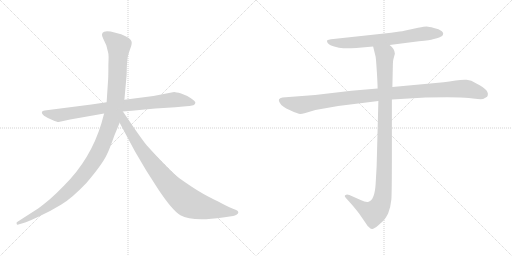
t = 0.00 s
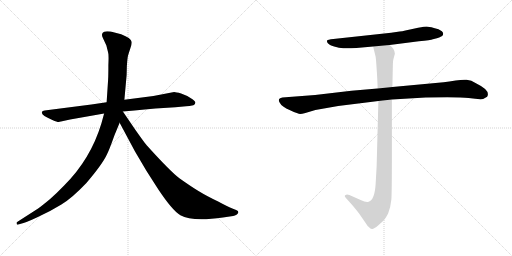
t = 5.10 s
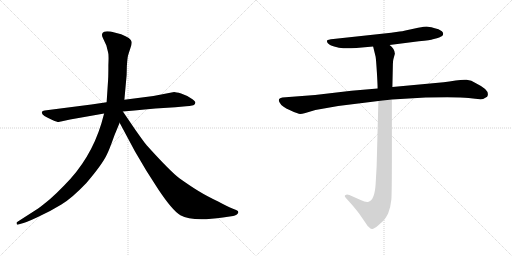
t = 5.32 s
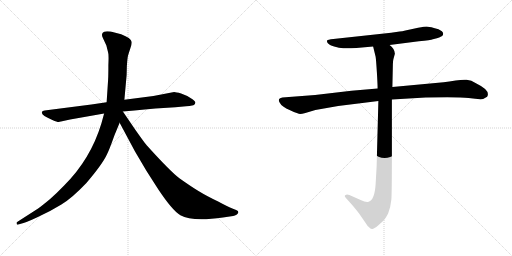
t = 5.53 s
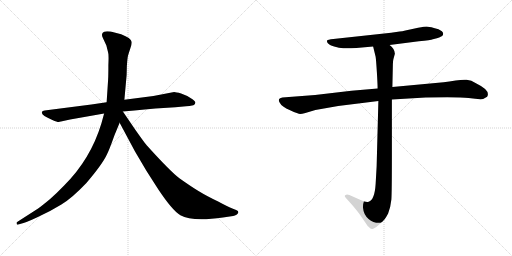
t = 5.75 s
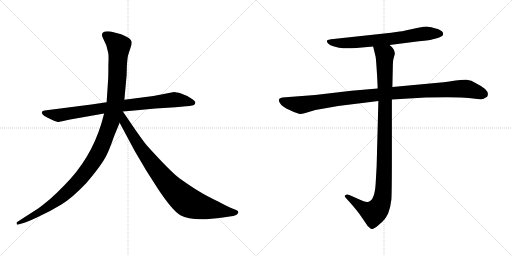
t = 6.33 s

The animated SVG that drew these frames (rendered in a browser with its animation timeline set to each time). Animation: 6 CSS @keyframes rules; one cycle of 6.33 s.

<svg version="1.1" viewBox="0 0 2048 1024" xmlns="http://www.w3.org/2000/svg">
  <g stroke="lightgray" stroke-dasharray="1,1" stroke-width="1" transform="scale(4, 4)">
    <line x1="0" y1="0" x2="256" y2="256"></line>
    <line x1="256" y1="0" x2="0" y2="256"></line>
    <line x1="128" y1="0" x2="128" y2="256"></line>
    <line x1="0" y1="128" x2="256" y2="128"></line>
    <line x1="256" y1="0" x2="512" y2="256"></line>
    <line x1="512" y1="0" x2="256" y2="256"></line>
    <line x1="384" y1="0" x2="384" y2="256"></line>
    <line x1="256" y1="128" x2="512" y2="128"></line>
  </g>
<g transform="scale(1, -1) translate(0, -850)">
   <style type="text/css">
    @keyframes keyframes0 {
      from {
       stroke: black;
       stroke-dashoffset: 858;
       stroke-width: 128;
       }
       74% {
       animation-timing-function: step-end;
       stroke: black;
       stroke-dashoffset: 0;
       stroke-width: 128;
       }
       to {
       stroke: black;
       stroke-width: 1024;
       }
       }
       #make-me-a-hanzi-animation-0 {
         animation: keyframes0 0.948242s both;
         animation-delay: 0.000000s;
         animation-timing-function: linear;
       }
    @keyframes keyframes1 {
      from {
       stroke: black;
       stroke-dashoffset: 1197;
       stroke-width: 128;
       }
       80% {
       animation-timing-function: step-end;
       stroke: black;
       stroke-dashoffset: 0;
       stroke-width: 128;
       }
       to {
       stroke: black;
       stroke-width: 1024;
       }
       }
       #make-me-a-hanzi-animation-1 {
         animation: keyframes1 1.224121s both;
         animation-delay: 0.948242s;
         animation-timing-function: linear;
       }
    @keyframes keyframes2 {
      from {
       stroke: black;
       stroke-dashoffset: 899;
       stroke-width: 128;
       }
       75% {
       animation-timing-function: step-end;
       stroke: black;
       stroke-dashoffset: 0;
       stroke-width: 128;
       }
       to {
       stroke: black;
       stroke-width: 1024;
       }
       }
       #make-me-a-hanzi-animation-2 {
         animation: keyframes2 0.981608s both;
         animation-delay: 2.172363s;
         animation-timing-function: linear;
       }
    @keyframes keyframes3 {
      from {
       stroke: black;
       stroke-dashoffset: 705;
       stroke-width: 128;
       }
       70% {
       animation-timing-function: step-end;
       stroke: black;
       stroke-dashoffset: 0;
       stroke-width: 128;
       }
       to {
       stroke: black;
       stroke-width: 1024;
       }
       }
       #make-me-a-hanzi-animation-3 {
         animation: keyframes3 0.823730s both;
         animation-delay: 3.153971s;
         animation-timing-function: linear;
       }
    @keyframes keyframes4 {
      from {
       stroke: black;
       stroke-dashoffset: 1076;
       stroke-width: 128;
       }
       78% {
       animation-timing-function: step-end;
       stroke: black;
       stroke-dashoffset: 0;
       stroke-width: 128;
       }
       to {
       stroke: black;
       stroke-width: 1024;
       }
       }
       #make-me-a-hanzi-animation-4 {
         animation: keyframes4 1.125651s both;
         animation-delay: 3.977701s;
         animation-timing-function: linear;
       }
    @keyframes keyframes5 {
      from {
       stroke: black;
       stroke-dashoffset: 1072;
       stroke-width: 128;
       }
       78% {
       animation-timing-function: step-end;
       stroke: black;
       stroke-dashoffset: 0;
       stroke-width: 128;
       }
       to {
       stroke: black;
       stroke-width: 1024;
       }
       }
       #make-me-a-hanzi-animation-5 {
         animation: keyframes5 1.122396s both;
         animation-delay: 5.103352s;
         animation-timing-function: linear;
       }
</style>
<path d="M 365.5 432.0 L 178.5 408.0 Q 169.5 407.0 167.5 402.0 Q 163.5 389.0 209.5 370.0 Q 228.5 362.0 234.5 362.0 L 280.5 372.0 L 416.5 396.0 L 491.5 404.0 L 537.5 408.0 Q 578.5 413.0 621.5 416.0 L 701.5 421.0 L 744.5 425.0 Q 756.5 425.0 773.5 429.0 Q 780.5 432.0 781.5 439.0 Q 782.5 445.0 763.5 457.0 Q 745.5 469.0 724.5 476.0 Q 703.5 482.0 696.5 482.0 L 613.5 466.0 L 497.5 451.0 L 426.5 441.0 L 365.5 432.0 Z" fill="lightgray"></path> 
<path d="M 416.5 396.0 L 405.5 356.0 Q 362.5 214.0 257.5 109.0 Q 225.5 76.0 200.5 54.0 Q 165.5 25.0 152.5 16.0 L 68.5 -38.0 Q 65.5 -39.0 66.5 -45.0 Q 67.5 -50.0 73.5 -48.0 L 83.5 -45.0 Q 100.5 -42.0 151.5 -18.0 Q 203.5 6.0 245.5 32.0 Q 287.5 57.0 345.5 118.0 Q 410.5 194.0 428.5 234.0 Q 436.5 249.0 457.5 308.0 L 478.5 359.0 L 497.5 451.0 L 506.5 550.0 L 507.5 587.0 Q 509.5 616.0 511.5 625.0 Q 513.5 633.0 520.5 654.0 Q 528.5 674.0 526.5 683.0 Q 524.5 698.0 484.5 713.0 L 442.5 724.0 Q 422.5 726.0 416.5 723.0 Q 401.5 717.0 412.5 696.0 L 425.5 668.0 L 432.5 640.0 Q 435.5 632.0 433.5 590.0 Q 433.5 544.0 432.5 532.0 L 426.5 441.0 L 416.5 396.0 Z" fill="lightgray"></path> 
<path d="M 478.5 359.0 L 539.5 245.0 L 585.5 167.0 L 633.5 92.0 Q 689.5 8.0 721.5 -11.0 Q 769.5 -38.0 891.5 -20.0 L 932.5 -14.0 Q 939.5 -13.0 947.5 -8.0 Q 958.5 1.0 948.5 8.0 Q 945.5 10.0 929.5 16.0 Q 913.5 22.0 872.5 44.0 Q 826.5 66.0 795.5 85.0 Q 765.5 103.0 717.5 137.0 Q 680.5 165.0 588.5 267.0 Q 583.5 271.0 540.5 332.0 L 491.5 404.0 C 474.5 429.0 448.5 415.0 478.5 359.0 Z" fill="lightgray"></path> 
<path d="M 1558.5 670.0 L 1675.5 685.0 Q 1723.5 690.0 1731.5 693.0 L 1747.5 697.0 Q 1755.5 698.0 1768.5 706.0 Q 1777.5 716.0 1767.5 725.0 Q 1756.5 734.0 1735.5 738.0 Q 1714.5 744.0 1706.5 744.0 Q 1698.5 744.0 1672.5 739.0 L 1621.5 728.0 Q 1608.5 725.0 1598.5 724.0 L 1564.5 719.0 L 1333.5 694.0 Q 1310.5 692.0 1308.5 688.0 Q 1306.5 683.0 1311.5 677.0 Q 1316.5 670.0 1336.5 664.0 Q 1356.5 657.0 1373.5 657.0 Q 1390.5 656.0 1425.5 658.0 L 1492.5 664.0 L 1558.5 670.0 Z" fill="lightgray"></path> 
<path d="M 1510.5 496.0 L 1405.5 487.0 L 1260.5 470.0 L 1129.5 460.0 Q 1108.5 456.0 1118.5 440.0 Q 1126.5 423.0 1160.5 409.0 Q 1193.5 394.0 1200.5 394.0 Q 1207.5 394.0 1221.5 398.0 L 1261.5 410.0 L 1352.5 426.0 L 1513.5 446.0 L 1567.5 452.0 L 1702.5 460.0 Q 1835.5 463.0 1874.5 458.0 Q 1913.5 452.0 1932.5 454.0 L 1948.5 463.0 Q 1963.5 488.0 1905.5 516.0 Q 1884.5 530.0 1866.5 531.0 Q 1847.5 532.0 1822.5 528.0 Q 1796.5 523.0 1774.5 521.0 L 1569.5 502.0 L 1510.5 496.0 Z" fill="lightgray"></path> 
<path d="M 1492.5 664.0 L 1502.5 623.0 Q 1504.5 610.0 1507.5 561.0 Q 1510.5 511.0 1510.5 496.0 L 1513.5 446.0 L 1506.5 184.0 L 1502.5 114.0 Q 1498.5 50.0 1474.5 43.0 Q 1463.5 40.0 1442.5 50.0 L 1397.5 70.0 Q 1386.5 74.0 1382.5 70.0 Q 1374.5 67.0 1384.5 57.0 L 1403.5 36.0 Q 1430.5 5.0 1440.5 -10.0 L 1462.5 -42.0 Q 1469.5 -54.0 1475.5 -58.0 Q 1481.5 -65.0 1487.5 -66.0 Q 1493.5 -68.0 1513.5 -51.0 Q 1532.5 -34.0 1538.5 -27.0 Q 1543.5 -21.0 1552.5 -4.0 Q 1562.5 22.0 1565.5 52.0 Q 1567.5 82.0 1567.5 222.0 L 1567.5 452.0 L 1569.5 502.0 L 1571.5 594.0 Q 1571.5 605.0 1573.5 613.0 L 1579.5 635.0 Q 1579.5 654.0 1558.5 670.0 C 1538.5 693.0 1485.5 693.0 1492.5 664.0 Z" fill="lightgray"></path> 
      <clipPath id="make-me-a-hanzi-clip-0">
      <path d="M 365.5 432.0 L 178.5 408.0 Q 169.5 407.0 167.5 402.0 Q 163.5 389.0 209.5 370.0 Q 228.5 362.0 234.5 362.0 L 280.5 372.0 L 416.5 396.0 L 491.5 404.0 L 537.5 408.0 Q 578.5 413.0 621.5 416.0 L 701.5 421.0 L 744.5 425.0 Q 756.5 425.0 773.5 429.0 Q 780.5 432.0 781.5 439.0 Q 782.5 445.0 763.5 457.0 Q 745.5 469.0 724.5 476.0 Q 703.5 482.0 696.5 482.0 L 613.5 466.0 L 497.5 451.0 L 426.5 441.0 L 365.5 432.0 Z" fill="lightgray"></path>
      </clipPath>
      <path clip-path="url(#make-me-a-hanzi-clip-0)" d="M 175.5 400.0 L 235.5 389.0 L 493.5 428.0 L 697.5 451.0 L 771.5 439.0 " fill="none" id="make-me-a-hanzi-animation-0" stroke-dasharray="730 1460" stroke-linecap="round"></path>

      <clipPath id="make-me-a-hanzi-clip-1">
      <path d="M 416.5 396.0 L 405.5 356.0 Q 362.5 214.0 257.5 109.0 Q 225.5 76.0 200.5 54.0 Q 165.5 25.0 152.5 16.0 L 68.5 -38.0 Q 65.5 -39.0 66.5 -45.0 Q 67.5 -50.0 73.5 -48.0 L 83.5 -45.0 Q 100.5 -42.0 151.5 -18.0 Q 203.5 6.0 245.5 32.0 Q 287.5 57.0 345.5 118.0 Q 410.5 194.0 428.5 234.0 Q 436.5 249.0 457.5 308.0 L 478.5 359.0 L 497.5 451.0 L 506.5 550.0 L 507.5 587.0 Q 509.5 616.0 511.5 625.0 Q 513.5 633.0 520.5 654.0 Q 528.5 674.0 526.5 683.0 Q 524.5 698.0 484.5 713.0 L 442.5 724.0 Q 422.5 726.0 416.5 723.0 Q 401.5 717.0 412.5 696.0 L 425.5 668.0 L 432.5 640.0 Q 435.5 632.0 433.5 590.0 Q 433.5 544.0 432.5 532.0 L 426.5 441.0 L 416.5 396.0 Z" fill="lightgray"></path>
      </clipPath>
      <path clip-path="url(#make-me-a-hanzi-clip-1)" d="M 423.5 708.0 L 474.5 667.0 L 470.5 557.0 L 462.5 450.0 L 450.5 389.0 L 400.5 252.0 L 354.5 176.0 L 264.5 77.0 L 179.5 14.0 L 71.5 -43.0 " fill="none" id="make-me-a-hanzi-animation-1" stroke-dasharray="1069 2138" stroke-linecap="round"></path>

      <clipPath id="make-me-a-hanzi-clip-2">
      <path d="M 478.5 359.0 L 539.5 245.0 L 585.5 167.0 L 633.5 92.0 Q 689.5 8.0 721.5 -11.0 Q 769.5 -38.0 891.5 -20.0 L 932.5 -14.0 Q 939.5 -13.0 947.5 -8.0 Q 958.5 1.0 948.5 8.0 Q 945.5 10.0 929.5 16.0 Q 913.5 22.0 872.5 44.0 Q 826.5 66.0 795.5 85.0 Q 765.5 103.0 717.5 137.0 Q 680.5 165.0 588.5 267.0 Q 583.5 271.0 540.5 332.0 L 491.5 404.0 C 474.5 429.0 448.5 415.0 478.5 359.0 Z" fill="lightgray"></path>
      </clipPath>
      <path clip-path="url(#make-me-a-hanzi-clip-2)" d="M 490.5 395.0 L 497.5 361.0 L 583.5 227.0 L 656.5 133.0 L 726.5 61.0 L 762.5 36.0 L 804.5 22.0 L 944.5 0.0 " fill="none" id="make-me-a-hanzi-animation-2" stroke-dasharray="771 1542" stroke-linecap="round"></path>

      <clipPath id="make-me-a-hanzi-clip-3">
      <path d="M 1558.5 670.0 L 1675.5 685.0 Q 1723.5 690.0 1731.5 693.0 L 1747.5 697.0 Q 1755.5 698.0 1768.5 706.0 Q 1777.5 716.0 1767.5 725.0 Q 1756.5 734.0 1735.5 738.0 Q 1714.5 744.0 1706.5 744.0 Q 1698.5 744.0 1672.5 739.0 L 1621.5 728.0 Q 1608.5 725.0 1598.5 724.0 L 1564.5 719.0 L 1333.5 694.0 Q 1310.5 692.0 1308.5 688.0 Q 1306.5 683.0 1311.5 677.0 Q 1316.5 670.0 1336.5 664.0 Q 1356.5 657.0 1373.5 657.0 Q 1390.5 656.0 1425.5 658.0 L 1492.5 664.0 L 1558.5 670.0 Z" fill="lightgray"></path>
      </clipPath>
      <path clip-path="url(#make-me-a-hanzi-clip-3)" d="M 1314.5 684.0 L 1388.5 678.0 L 1592.5 698.0 L 1708.5 717.0 L 1760.5 715.0 " fill="none" id="make-me-a-hanzi-animation-3" stroke-dasharray="577 1154" stroke-linecap="round"></path>

      <clipPath id="make-me-a-hanzi-clip-4">
      <path d="M 1510.5 496.0 L 1405.5 487.0 L 1260.5 470.0 L 1129.5 460.0 Q 1108.5 456.0 1118.5 440.0 Q 1126.5 423.0 1160.5 409.0 Q 1193.5 394.0 1200.5 394.0 Q 1207.5 394.0 1221.5 398.0 L 1261.5 410.0 L 1352.5 426.0 L 1513.5 446.0 L 1567.5 452.0 L 1702.5 460.0 Q 1835.5 463.0 1874.5 458.0 Q 1913.5 452.0 1932.5 454.0 L 1948.5 463.0 Q 1963.5 488.0 1905.5 516.0 Q 1884.5 530.0 1866.5 531.0 Q 1847.5 532.0 1822.5 528.0 Q 1796.5 523.0 1774.5 521.0 L 1569.5 502.0 L 1510.5 496.0 Z" fill="lightgray"></path>
      </clipPath>
      <path clip-path="url(#make-me-a-hanzi-clip-4)" d="M 1127.5 448.0 L 1207.5 430.0 L 1549.5 476.0 L 1848.5 496.0 L 1872.5 494.0 L 1938.5 472.0 " fill="none" id="make-me-a-hanzi-animation-4" stroke-dasharray="948 1896" stroke-linecap="round"></path>

      <clipPath id="make-me-a-hanzi-clip-5">
      <path d="M 1492.5 664.0 L 1502.5 623.0 Q 1504.5 610.0 1507.5 561.0 Q 1510.5 511.0 1510.5 496.0 L 1513.5 446.0 L 1506.5 184.0 L 1502.5 114.0 Q 1498.5 50.0 1474.5 43.0 Q 1463.5 40.0 1442.5 50.0 L 1397.5 70.0 Q 1386.5 74.0 1382.5 70.0 Q 1374.5 67.0 1384.5 57.0 L 1403.5 36.0 Q 1430.5 5.0 1440.5 -10.0 L 1462.5 -42.0 Q 1469.5 -54.0 1475.5 -58.0 Q 1481.5 -65.0 1487.5 -66.0 Q 1493.5 -68.0 1513.5 -51.0 Q 1532.5 -34.0 1538.5 -27.0 Q 1543.5 -21.0 1552.5 -4.0 Q 1562.5 22.0 1565.5 52.0 Q 1567.5 82.0 1567.5 222.0 L 1567.5 452.0 L 1569.5 502.0 L 1571.5 594.0 Q 1571.5 605.0 1573.5 613.0 L 1579.5 635.0 Q 1579.5 654.0 1558.5 670.0 C 1538.5 693.0 1485.5 693.0 1492.5 664.0 Z" fill="lightgray"></path>
      </clipPath>
      <path clip-path="url(#make-me-a-hanzi-clip-5)" d="M 1499.5 659.0 L 1539.5 628.0 L 1538.5 186.0 L 1529.5 57.0 L 1519.5 27.0 L 1494.5 -2.0 L 1450.5 19.0 L 1390.5 65.0 " fill="none" id="make-me-a-hanzi-animation-5" stroke-dasharray="944 1888" stroke-linecap="round"></path>

</g>
</svg>
